Run: headless pygame with SDL's dummy video driver; simulated clock (each Clock.tick advances the game by its frame time, no real sleeping); random seed 0; keys injected as events and as key.get_pressed() state; mouse plan: one left click at the window centre at the start of phase 2, then a move to the lower-right quarter at the start of phase 3.
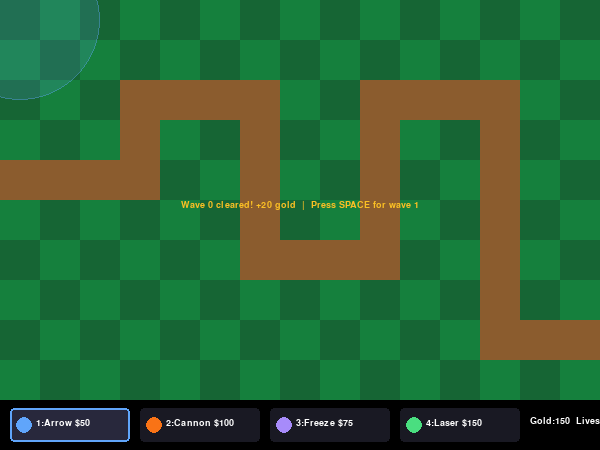
Frame 1 of 4 · flips 1–60 · no input
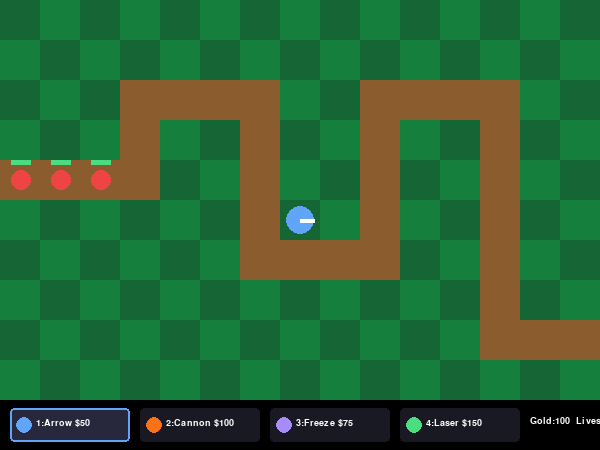
Frame 2 of 4 · flips 61–180 · clicked the window centre · tapped SPACE, RETURN · held RIGHT (→), D
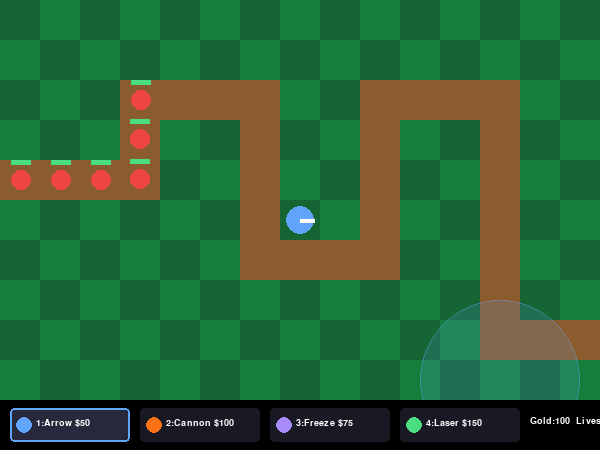
Frame 3 of 4 · flips 181–300 · moved the mouse to the lower-right quarter · held DOWN (↓), S
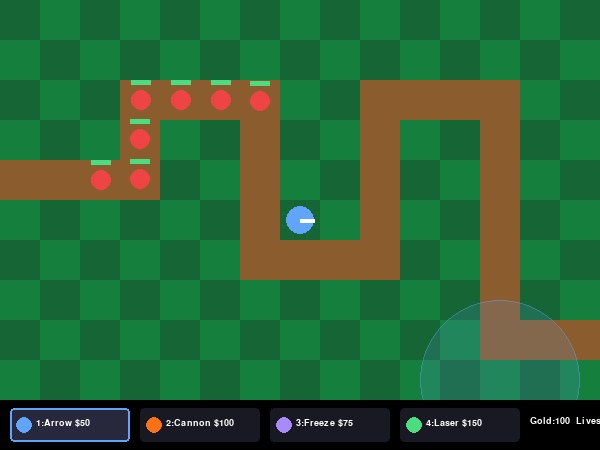
Frame 4 of 4 · flips 301–420 · held LEFT (←), A, UP (↑), W

The pygame program that drew these frames:

import pygame, sys, math, random

pygame.init()
CS = 40
COLS, ROWS = 15, 10
W, H = COLS*CS, ROWS*CS + 50
screen = pygame.display.set_mode((W, H))
pygame.display.set_caption("Tower Defense")
clock = pygame.time.Clock()
font = pygame.font.SysFont("monospace", 14)
big_font = pygame.font.SysFont("monospace", 26)

PATH = [(0,4),(1,4),(2,4),(3,4),(3,3),(3,2),(4,2),(5,2),(6,2),(6,3),(6,4),
        (6,5),(6,6),(7,6),(8,6),(9,6),(9,5),(9,4),(9,3),(9,2),(10,2),(11,2),
        (12,2),(12,3),(12,4),(12,5),(12,6),(12,7),(12,8),(13,8),(14,8)]
PATH_SET = set(PATH)

TOWERS = [
    {"name":"Arrow", "cost":50,  "color":(96,165,250), "range":80,  "damage":15,"rate":45,"splash":0,  "slow":0},
    {"name":"Cannon","cost":100, "color":(249,115,22), "range":100, "damage":50,"rate":90,"splash":35, "slow":0},
    {"name":"Freeze","cost":75,  "color":(167,139,250),"range":90,  "damage":5, "rate":60,"splash":0,  "slow":60},
    {"name":"Laser", "cost":150, "color":(74,222,128), "range":120, "damage":8, "rate":8, "splash":0,  "slow":0},
]

def get_path_pos(idx):
    c,r = PATH[idx]
    return (c*CS+CS//2, r*CS+CS//2)

def can_place(col,row,towers):
    return ((col,row) not in PATH_SET and 0<=col<COLS and 0<=row<ROWS
            and not any(t["col"]==col and t["row"]==row for t in towers))

def spawn_enemy(wave, etype=0):
    types = [
        {"hp":80, "speed":1.0,"reward":10,"color":(239,68,68), "r":10},
        {"hp":200,"speed":0.6,"reward":25,"color":(249,115,22),"r":13},
        {"hp":50, "speed":1.8,"reward":15,"color":(251,191,36),"r":8},
        {"hp":500,"speed":0.5,"reward":60,"color":(124,58,237),"r":18},
    ]
    t = types[etype]
    bonus = max(0,(wave-1))*20
    px,py = get_path_pos(0)
    return {"x":float(px),"y":float(py),"pathIdx":0,"progress":0.0,
            "hp":t["hp"]+bonus,"maxHp":t["hp"]+bonus,
            "speed":t["speed"],"baseSpeed":t["speed"],
            "reward":t["reward"],"color":t["color"],"r":t["r"],
            "slow":0,"hit":0,"id":random.random()}

def build_wave(wave):
    q = []
    count = 5 + wave*2
    for i in range(count):
        etype = 0
        if wave>2 and random.random()<0.3: etype=2
        if wave>4 and random.random()<0.2: etype=1
        if wave%5==0 and i==count//2: etype=3
        q.append(etype)
    return q

def spawn_particles(x,y,color,n,particles):
    for _ in range(n):
        a=random.uniform(0,math.pi*2); s=random.uniform(1,3)
        particles.append({"x":x,"y":y,"vx":math.cos(a)*s,"vy":math.sin(a)*s,
                          "life":1.0,"color":color,"size":random.randint(1,3)})

gold=150; lives=20; wave=0; state="prep"
selected=0; towers=[]; enemies=[]; bullets=[]; particles=[]
spawn_queue=[]; spawn_timer=0; frame=0
hover_col=hover_row=-1

running=True
while running:
    clock.tick(60)
    mx,my = pygame.mouse.get_pos()
    hover_col = mx//CS; hover_row = my//CS

    for event in pygame.event.get():
        if event.type==pygame.QUIT: running=False
        if event.type==pygame.KEYDOWN:
            if event.key==pygame.K_SPACE and state=="prep":
                wave+=1; spawn_queue=build_wave(wave); spawn_timer=0; state="spawning"
            if event.key==pygame.K_SPACE and state=="dead":
                gold=150;lives=20;wave=0;state="prep";selected=0
                towers=[];enemies=[];bullets=[];particles=[];spawn_queue=[]
            for i,k in enumerate([pygame.K_1,pygame.K_2,pygame.K_3,pygame.K_4]):
                if event.key==k: selected=i
        if event.type==pygame.MOUSEBUTTONDOWN:
            if my>ROWS*CS:
                idx=(mx-10)//130
                if 0<=idx<len(TOWERS): selected=idx
            elif state in ("prep","spawning"):
                col,row=mx//CS,my//CS
                if can_place(col,row,towers) and gold>=TOWERS[selected]["cost"]:
                    gold-=TOWERS[selected]["cost"]
                    t=dict(TOWERS[selected])
                    t.update({"col":col,"row":row,"x":col*CS+CS//2,"y":row*CS+CS//2,
                               "cooldown":0,"angle":0})
                    towers.append(t)

    if state=="spawning":
        frame+=1; spawn_timer+=1
        if spawn_timer>=40 and spawn_queue:
            enemies.append(spawn_enemy(wave,spawn_queue.pop(0)))
            spawn_timer=0
        if not spawn_queue and not enemies:
            state="prep"; gold+=20+wave*5

    if state in ("spawning","prep"):
        for e in enemies:
            spd=e["baseSpeed"]*0.4 if e["slow"]>0 else e["baseSpeed"]
            e["progress"]+=spd
            if e["slow"]>0: e["slow"]-=1
            if e["hit"]>0: e["hit"]-=1
            while e["progress"]>=CS and e["pathIdx"]<len(PATH)-1:
                e["progress"]-=CS; e["pathIdx"]+=1
            if e["pathIdx"]>=len(PATH)-1:
                lives-=1; e["hp"]=0
                if lives<=0: state="dead"
            else:
                cx,cy=get_path_pos(e["pathIdx"])
                nx,ny=get_path_pos(min(e["pathIdx"]+1,len(PATH)-1))
                t=e["progress"]/CS
                e["x"]=cx+(nx-cx)*t; e["y"]=cy+(ny-cy)*t

        for t in towers:
            if t["cooldown"]>0: t["cooldown"]-=1; continue
            best=None; best_d=t["range"]
            for e in enemies:
                d=math.sqrt((e["x"]-t["x"])**2+(e["y"]-t["y"])**2)
                if d<best_d: best_d=d; best=e
            if not best: continue
            t["angle"]=math.atan2(best["y"]-t["y"],best["x"]-t["x"]); t["cooldown"]=t["rate"]
            bullets.append({"x":float(t["x"]),"y":float(t["y"]),
                "vx":math.cos(t["angle"])*6,"vy":math.sin(t["angle"])*6,
                "damage":t["damage"],"color":t["color"],"r":4,"life":120,
                "splash":t["splash"],"slow":t["slow"]})

        new_bullets=[]
        for b in bullets:
            b["x"]+=b["vx"]; b["y"]+=b["vy"]; b["life"]-=1
            hit=next((e for e in enemies if math.sqrt((b["x"]-e["x"])**2+(b["y"]-e["y"])**2)<e["r"]+b["r"]),None)
            if hit:
                if b["splash"]>0:
                    for e in enemies:
                        if math.sqrt((hit["x"]-e["x"])**2+(hit["y"]-e["y"])**2)<b["splash"]:
                            e["hp"]-=b["damage"]; e["hit"]=8
                    spawn_particles(hit["x"],hit["y"],(249,115,22),8,particles)
                else:
                    hit["hp"]-=b["damage"]; hit["hit"]=6
                    if b["slow"]: hit["slow"]=60
                    spawn_particles(b["x"],b["y"],b["color"],3,particles)
            else:
                if b["life"]>0: new_bullets.append(b)
        bullets=new_bullets

        for e in [e for e in enemies if e["hp"]<=0]:
            gold+=e["reward"]; spawn_particles(e["x"],e["y"],(251,191,36),8,particles)
        enemies=[e for e in enemies if e["hp"]>0]

        for p in particles: p["x"]+=p["vx"]; p["y"]+=p["vy"]; p["vy"]+=0.05; p["life"]-=0.04
        particles=[p for p in particles if p["life"]>0]

    # Draw
    for c in range(COLS):
        for r in range(ROWS):
            col_c = (139,92,46) if (c,r) in PATH_SET else ((22,101,52) if (c+r)%2==0 else (21,128,61))
            pygame.draw.rect(screen,col_c,(c*CS,r*CS,CS,CS))

    # Range preview
    if 0<=hover_col<COLS and 0<=hover_row<ROWS and can_place(hover_col,hover_row,towers):
        t=TOWERS[selected]; cx=hover_col*CS+CS//2; cy=hover_row*CS+CS//2
        s=pygame.Surface((W,ROWS*CS),pygame.SRCALPHA)
        pygame.draw.circle(s,(*t["color"],40),(cx,cy),t["range"])
        pygame.draw.circle(s,(*t["color"],120),(cx,cy),t["range"],1)
        screen.blit(s,(0,0))

    for t in towers:
        pygame.draw.circle(screen,t["color"],(t["x"],t["y"]),14)
        ex=t["x"]+int(math.cos(t["angle"])*14)
        ey=t["y"]+int(math.sin(t["angle"])*14)
        pygame.draw.line(screen,(255,255,255),(t["x"],t["y"]),(ex,ey),4)

    for e in enemies:
        c=e["color"] if e["hit"]==0 else (255,255,255)
        if e["slow"]>0: c=(167,139,250)
        pygame.draw.circle(screen,c,(int(e["x"]),int(e["y"])),e["r"])
        hw=e["r"]*2
        pygame.draw.rect(screen,(69,10,10),(int(e["x"])-e["r"],int(e["y"])-e["r"]-10,hw,5))
        pygame.draw.rect(screen,(74,222,128),(int(e["x"])-e["r"],int(e["y"])-e["r"]-10,int(hw*(e["hp"]/e["maxHp"])),5))

    for b in bullets:
        pygame.draw.circle(screen,b["color"],(int(b["x"]),int(b["y"])),b["r"])

    for p in particles:
        pygame.draw.circle(screen,p["color"],(int(p["x"]),int(p["y"])),max(1,p["size"]))

    # HUD
    pygame.draw.rect(screen,(0,0,0),(0,ROWS*CS,W,50))
    for i,t in enumerate(TOWERS):
        x=10+i*130; y=ROWS*CS+8; sel=i==selected
        c=(40,40,60) if sel else (25,25,35)
        pygame.draw.rect(screen,c,(x,y,120,34),border_radius=4)
        if sel: pygame.draw.rect(screen,t["color"],(x,y,120,34),2,border_radius=4)
        pygame.draw.circle(screen,t["color"],(x+14,y+17),8)
        screen.blit(font.render(f"{i+1}:{t['name']} ${t['cost']}",True,(255,255,255)),(x+26,y+10))
    screen.blit(font.render(f"Gold:{gold}  Lives:{lives}  Wave:{wave}  SPACE=start wave",True,(255,255,255)),(530,ROWS*CS+16))

    if state=="dead":
        msg=big_font.render(f"Game Over! Wave {wave}",True,(239,68,68))
        sub=font.render("Press SPACE to restart",True,(180,180,180))
        screen.blit(msg,(W//2-msg.get_width()//2,ROWS*CS//2-20))
        screen.blit(sub,(W//2-sub.get_width()//2,ROWS*CS//2+20))
    elif state=="prep":
        msg=font.render(f"Wave {wave} cleared! +{20+wave*5} gold  |  Press SPACE for wave {wave+1}",True,(251,191,36))
        screen.blit(msg,(W//2-msg.get_width()//2,ROWS*CS//2))

    pygame.display.flip()

pygame.quit()
sys.exit()
